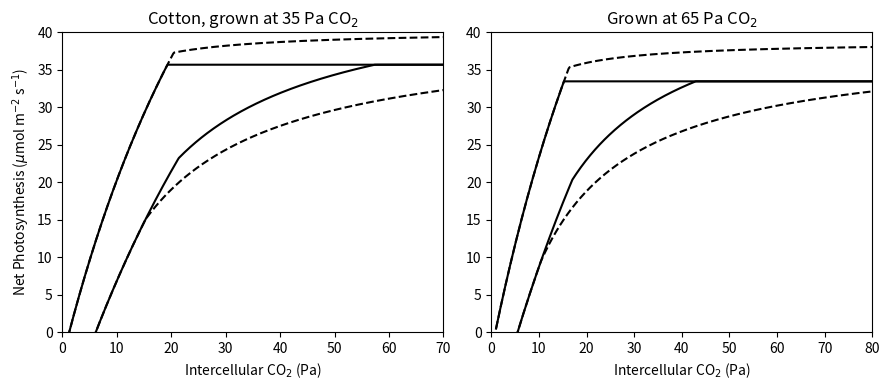

This figure's Python source: (Note: this script raises an exception after producing the figure.)
import matplotlib.pyplot as plt
import numpy as np
import pandas as pd
from scipy.optimize import brentq

R = 0.00831  # kJ K^-1 mol^-1, as in the paper
# Table 1: temperature parameters (kJ mol^-1) for plants grown in 35 and 65 Pa CO2
SET35 = dict(c_V=51.07, dHa_V=116.3, dHd_V=202.9, c_J=37.08, dHa_J=79.5, dHd_J=201.0,
             c_T=23.59, dHa_T=53.1, dHd_T=201.8, g0=81.1, g1=9.58, c_Rdark=34.13, dHa_Rdark=84.45)
SET65 = dict(c_V=49.46, dHa_V=112.4, dHd_V=201.7, c_J=32.88, dHa_J=69.1, dHd_J=201.1,
             c_T=23.59, dHa_T=53.1, dHd_T=201.6, g0=72.8, g1=8.92, c_Rdark=29.96, dHa_Rdark=73.45)


def eqn8(c, dHa, Tk):
    return np.exp(c - dHa / (R * Tk))


def eqn9(c, dHa, dHd, Tk, dS=0.65):
    return eqn8(c, dHa, Tk) / (1 + np.exp((dS * Tk - dHd) / (R * Tk)))


def harley(Ci=25.9, O=20.0, T_leaf=29.0, PPFD=1000.0, RH=50.0, Rd=0.82, alpha=0.24,
           Vcmax=None, Jmax=None, TPU=None, **params) -> pd.DataFrame:
    """One scanned condition (an array) indexes the result; capacities may be fixed."""
    p = SET35 | params
    (name, x), = ((k, v) for k, v in dict(Ci=Ci, O=O, T_leaf=T_leaf, PPFD=PPFD).items() if np.ndim(v) == 1)
    Ci, O, T_leaf, PPFD = np.broadcast_arrays(*(np.asarray(v, dtype=float) for v in (Ci, O, T_leaf, PPFD)))
    Tk = T_leaf + 273.15
    Kc, Ko, tau = eqn8(35.79, 80.47, Tk), eqn8(9.59, 14.51, Tk), eqn8(-3.9489, -28.99, Tk)
    Gamma_star = 500 * O / tau  # 0.5 O / tau, O in Pa
    Vcmax = eqn9(p["c_V"], p["dHa_V"], p["dHd_V"], Tk) if Vcmax is None else np.full_like(Tk, Vcmax)
    Jmax = eqn9(p["c_J"], p["dHa_J"], p["dHd_J"], Tk) if Jmax is None else np.full_like(Tk, Jmax)
    TPU = eqn9(p["c_T"], p["dHa_T"], p["dHd_T"], Tk) if TPU is None else np.full_like(Tk, TPU)
    J = alpha * PPFD / np.sqrt(1 + (alpha * PPFD / Jmax) ** 2)  # Eqn 7
    Wc = Vcmax * Ci / (Ci + Kc * (1 + O / Ko))  # Eqn 4
    Wj = J * Ci / (4 * (Ci + 2 * Gamma_star))  # Eqn 5
    co2 = 1 - Gamma_star / Ci
    Wp = 3 * TPU / np.maximum(co2, 1e-12)  # Eqn 6 solved for Wp
    A = co2 * np.minimum.reduce([Wc, Wj, Wp]) - Rd  # Eqn 3
    # Eqns 10 and 11 solved for Ca
    g0, g1 = p["g0"], p["g1"]
    b = g1 * A * RH - (g0 * Ci + 160 * A)
    Ca = (-b + np.sqrt(np.maximum(b**2 + 4 * g0 * g1 * A * RH * Ci, 0))) / (2 * g0)
    gs = g0 + g1 * A * RH / Ca
    return pd.DataFrame(
        {"Vcmax": Vcmax, "Jmax": Jmax, "TPU": TPU, "Gamma_star": Gamma_star, "J": J,
         "rubisco": co2 * Wc - Rd, "rubp": co2 * Wj - Rd, "tpu": 3 * TPU - Rd, "A": A,
         "Ca": Ca, "gs": gs, "R_dark": eqn8(p["c_Rdark"], p["dHa_Rdark"], Tk)},
        index=pd.Index(np.asarray(x, dtype=float), name=name),
    )


def operating_point(Ca, **kw):
    """The Ci at which the supply (Eqns 10, 11) meets the demand (Eqn 3)."""
    Ci = brentq(lambda ci: harley(Ci=np.array([ci]), **kw)["Ca"].iloc[0] - Ca, 5, Ca)
    return harley(Ci=np.array([Ci]), **kw).iloc[0].rename(Ci)

FIG1 = {
    "a": {"solid": dict(Vcmax=127.3, Rd=2.12, Jmax=231.4, TPU=12.60), "dashed": dict(Vcmax=127.3, Rd=2.12, Jmax=192.2, TPU=1e6)},
    "b": {"solid": dict(Vcmax=138.7, Rd=1.07, Jmax=228.6, TPU=11.51), "dashed": dict(Vcmax=138.7, Rd=1.07, Jmax=177.8, TPU=1e6)},
}
fig1 = {
    f"{panel}_{line}_{o2}": harley(Ci=np.linspace(1, 70 if panel == "a" else 80, 400), O=o2, T_leaf=29.0, PPFD=1500.0, **fit)
    for panel, lines in FIG1.items() for line, fit in lines.items() for o2 in (20.0, 2.0)
}
fig, axs = plt.subplots(1, 2, figsize=(9, 4))
for ax, panel, title in zip(axs, "ab", ["Cotton, grown at 35 Pa CO$_2$", "Grown at 65 Pa CO$_2$"]):
    for line in ("solid", "dashed"):
        for o2 in (20.0, 2.0):
            res = fig1[f"{panel}_{line}_{o2}"]
            ax.plot(res.index, res["A"], color="black", linestyle="-" if line == "solid" else "--")
    ax.set(title=title, xlabel="Intercellular CO$_2$ (Pa)", xlim=(0, 70 if panel == "a" else 80), ylim=(0, 40))
axs[0].set_ylabel(r"Net Photosynthesis ($\mu$mol m$^{-2}$ s$^{-1}$)")
fig.tight_layout()
fig.savefig("figs/fig1.svg")
plt.show()

fig2 = {k: harley(T_leaf=np.linspace(12, 36, 241), **s) for k, s in {"35": SET35, "65": SET65}.items()}
fig, ax = plt.subplots(figsize=(4.6, 4.0))
for k, res in fig2.items():
    ax.plot(res.index, res["R_dark"], color="black", label=f"{k} Pa CO$_2$")
ax.set(xlabel="Leaf Temperature (°C)", ylabel=r"Dark Respiration ($\mu$mol m$^{-2}$ s$^{-1}$)", xlim=(12, 36), ylim=(0, 4))
ax.legend(frameon=False)
fig.tight_layout()
fig.savefig("figs/fig2.svg")
plt.show()

fig3 = {k: harley(T_leaf=np.linspace(10, 40, 301), **s) for k, s in {"35": SET35, "65": SET65}.items()}
fig, axs = plt.subplots(1, 3, figsize=(12, 4))
for ax, col, ylim in zip(axs, ["Vcmax", "Jmax", "TPU"], [(0, 200), (0, 250), (0, 14)]):
    for k, res in fig3.items():
        ax.plot(res.index, res[col], color="black", linestyle="-" if k == "35" else "--", label=f"{k} Pa CO$_2$")
    ax.set(xlabel="Leaf Temperature (°C)", ylabel=col, xlim=(10, 40), ylim=ylim)
axs[0].legend(frameon=False)
fig.tight_layout()
fig.savefig("figs/fig3.svg")
plt.show()

fig8 = {k: harley(Ci=np.linspace(5, 80, 376), **s) for k, s in {"35": SET35, "65": SET65}.items()}
OPERATING = {"35": [35.0, 65.0], "65": [65.0]}
points = {k: [operating_point(Ca, **(SET35 if k == "35" else SET65)) for Ca in cas] for k, cas in OPERATING.items()}
for k, pts in points.items():
    for Ca, pt in zip(OPERATING[k], pts):
        print(f"grown at {k} Pa, Ca {Ca:.0f}: A {pt['A']:.2f}, Ci {pt.name:.2f}, gs {pt['gs']:.0f}")
fig, axs = plt.subplots(1, 2, figsize=(9, 4))
for ax, k, title in zip(axs, ["35", "65"], ["Cotton, grown at 35 Pa CO$_2$", "Grown at 65 Pa CO$_2$"]):
    ax.plot(fig8[k].index, fig8[k]["A"], color="black", linewidth=2)
    for Ca, pt in zip(OPERATING[k], points[k]):
        ax.plot([pt.name, Ca], [pt["A"], 0], color="black", linewidth=1)
        ax.plot(pt.name, pt["A"], "o", color="black")
    ax.set(title=title, xlabel="CO$_2$ Partial Pressure (Pa)", xlim=(0, 70 if k == "35" else 80), ylim=(0, 35))
axs[0].set_ylabel(r"Net Photosynthesis ($\mu$mol m$^{-2}$ s$^{-1}$)")
fig.tight_layout()
fig.savefig("figs/fig8.svg")
plt.show()
